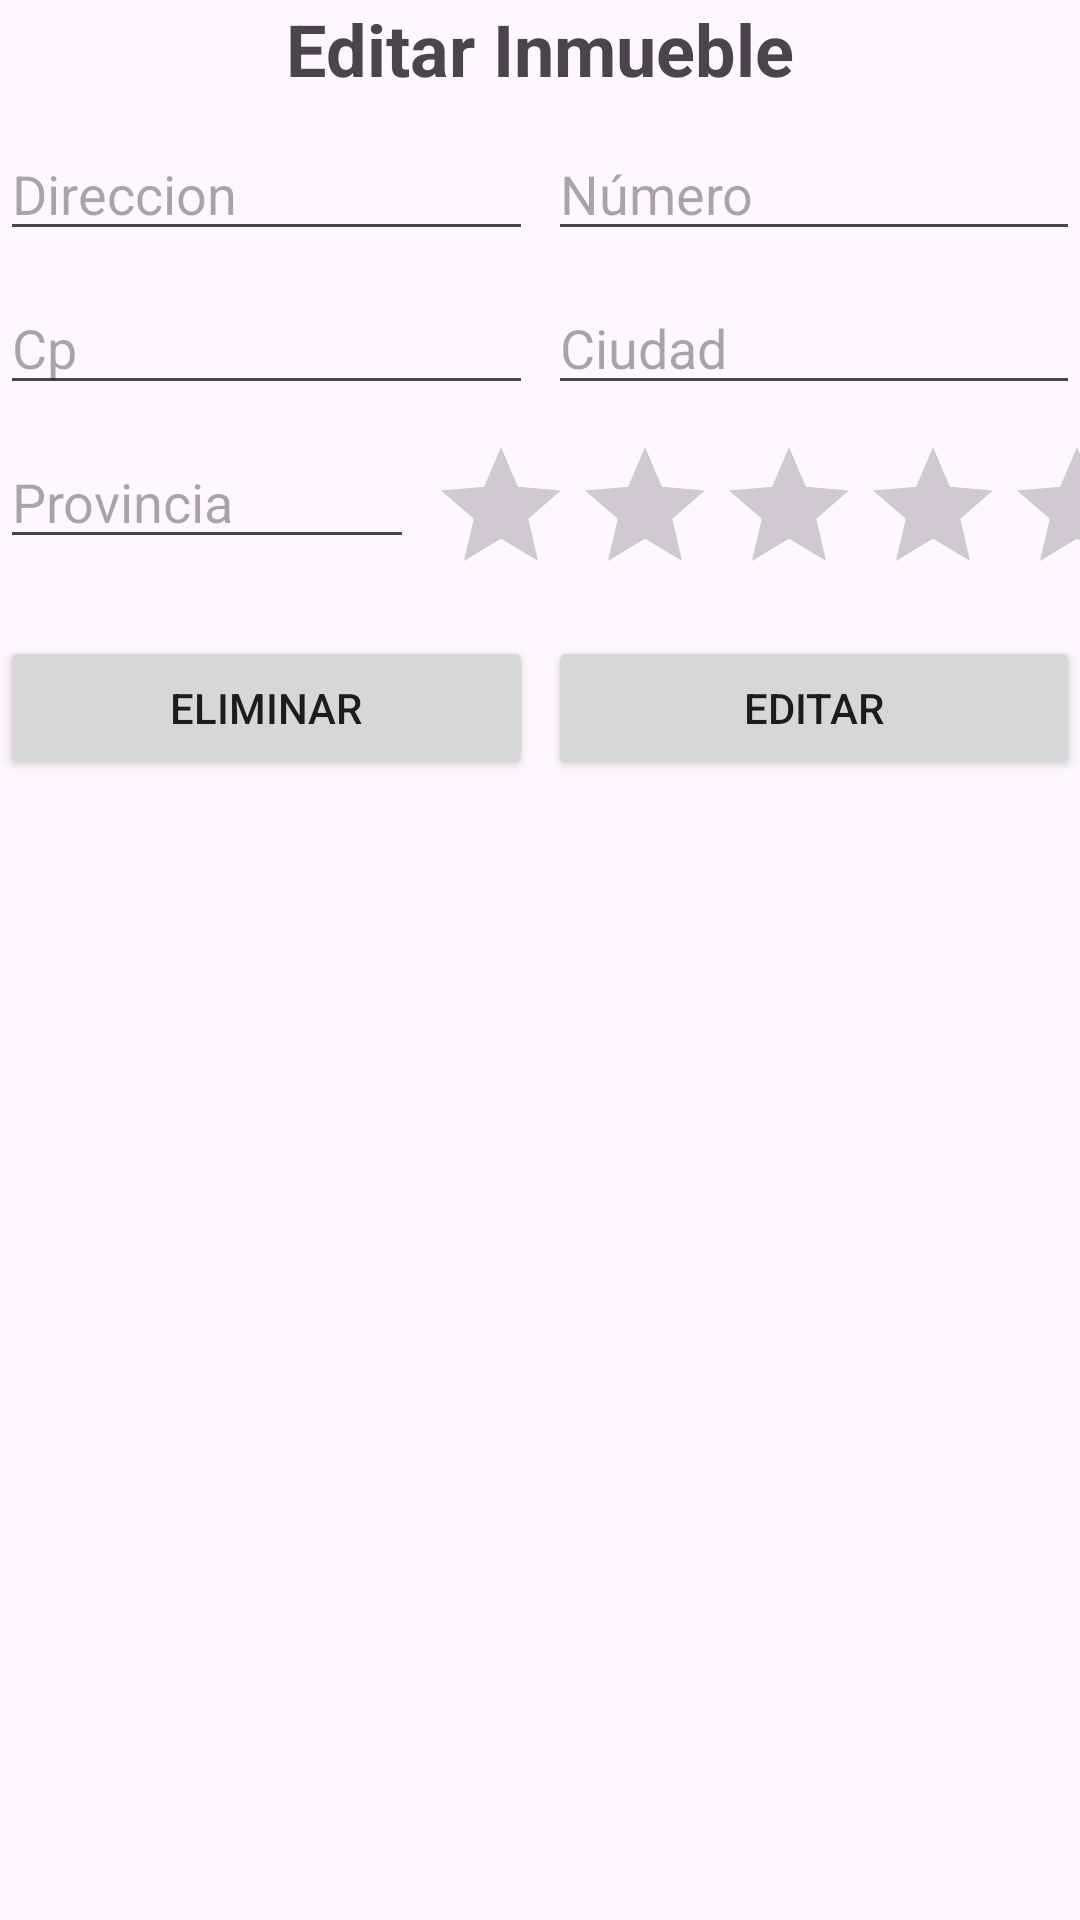

Write the Android layout XML for this screen, with the resource values it uses.
<!-- AndroidManifest.xml: application theme Theme.Ejerc4clasePmdmTema1 -->
<!-- res/layout/activity_edit_inmueble.xml -->
<?xml version="1.0" encoding="utf-8"?>
<LinearLayout xmlns:android="http://schemas.android.com/apk/res/android"
    xmlns:app="http://schemas.android.com/apk/res-auto"
    xmlns:tools="http://schemas.android.com/tools"
    android:layout_width="match_parent"
    android:layout_height="match_parent"
    android:orientation="vertical"
    tools:context=".EditInmuebleActivity">

    <TextView
        android:id="@+id/textView2"
        android:layout_width="match_parent"
        android:layout_height="wrap_content"
        android:gravity="center_horizontal"
        android:text="@string/tituloEdit"
        android:textSize="24sp"
        android:textStyle="bold" />

    <LinearLayout
        android:layout_width="match_parent"
        android:layout_height="wrap_content"
        android:layout_marginTop="10dp"
        android:orientation="horizontal">

        <EditText
            android:id="@+id/txtDireccionEditInmueble"
            android:layout_width="wrap_content"
            android:layout_height="wrap_content"
            android:layout_marginRight="5dp"
            android:layout_weight="1"
            android:ems="10"
            android:hint="@string/direccion"
            android:inputType="text" />

        <EditText
            android:id="@+id/txtNumeroEditInmueble"
            android:layout_width="wrap_content"
            android:layout_height="wrap_content"
            android:layout_weight="1"
            android:ems="10"
            android:hint="@string/numero"
            android:inputType="number" />

    </LinearLayout>

    <LinearLayout
        android:layout_width="match_parent"
        android:layout_height="wrap_content"
        android:layout_marginTop="10dp"
        android:orientation="horizontal">

        <EditText
            android:id="@+id/txtCpEditInmueble"
            android:layout_width="wrap_content"
            android:layout_height="wrap_content"
            android:layout_marginRight="5dp"
            android:layout_weight="1"
            android:ems="10"
            android:hint="@string/cp"
            android:inputType="number" />

        <EditText
            android:id="@+id/txtCiudadEditInmueble"
            android:layout_width="wrap_content"
            android:layout_height="wrap_content"
            android:layout_weight="1"
            android:ems="10"
            android:hint="@string/ciudad"
            android:inputType="text" />
    </LinearLayout>

    <LinearLayout
        android:layout_width="match_parent"
        android:layout_height="wrap_content"
        android:layout_marginTop="10dp"
        android:orientation="horizontal">

        <EditText
            android:id="@+id/txtProvinciaEditInmueble"
            android:layout_width="161dp"
            android:layout_height="wrap_content"
            android:layout_marginRight="5dp"
            android:layout_weight="1"
            android:ems="10"
            android:hint="@string/provincia"
            android:inputType="text" />

        <RatingBar
            android:id="@+id/rbValoracionEditInmueble"
            android:layout_width="wrap_content"
            android:layout_height="wrap_content"
            android:layout_weight="1"
            android:numStars="5"
            android:stepSize="0.5" />
    </LinearLayout>

    <LinearLayout
        android:layout_width="match_parent"
        android:layout_height="wrap_content"
        android:layout_marginTop="10dp"
        android:orientation="horizontal">

        <Button
            android:id="@+id/btnEliminarEditInmueble"
            android:layout_width="wrap_content"
            android:layout_height="wrap_content"
            android:layout_marginRight="5dp"
            android:layout_weight="1"
            android:text="@string/eliminar" />

        <Button
            android:id="@+id/btnEditarEditInmueble"
            android:layout_width="wrap_content"
            android:layout_height="wrap_content"
            android:layout_weight="1"
            android:text="@string/editar" />
    </LinearLayout>


</LinearLayout>
<!-- resources referenced by this layout -->
<resources>
  <string name="ciudad">Ciudad</string>
  <string name="cp">Cp</string>
  <string name="direccion">Direccion</string>
  <string name="editar">Editar</string>
  <string name="eliminar">Eliminar</string>
  <string name="numero">Número</string>
  <string name="provincia">Provincia</string>
  <string name="tituloEdit">Editar Inmueble</string>
  <style name="Theme.Ejerc4clasePmdmTema1" parent="Base.Theme.Ejerc4clasePmdmTema1" />
  <style name="Base.Theme.Ejerc4clasePmdmTema1" parent="Theme.Material3.DayNight.NoActionBar">
          
          
      </style>
</resources>
